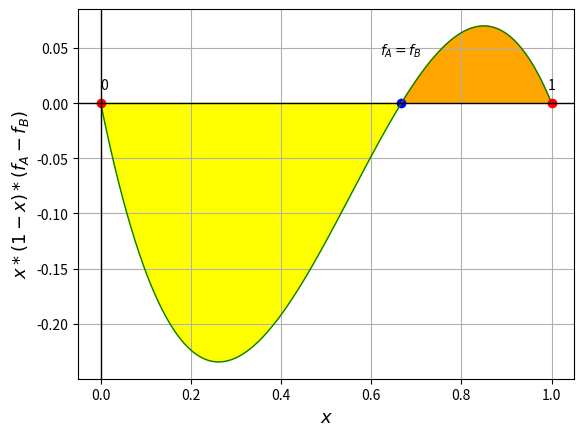

Recreate this plot in Python.
import numpy as np
import matplotlib.pyplot as plt
a_1,a_0,b_1,b_0=4,1,3,3 # payoff values
x=np.linspace(0,1,1000)

def f_A(x): 
     return x*a_1 + (1-x)*a_0 # fitness of strategy A
def f_B(x):
     return x*b_1 + (1-x)*b_0 # fitness of strategy B
def dxdt(x):
     return x*(1-x)*(f_A(x)-f_B(x)) # replicator dynamics

numerator= b_0-a_0
denominator= a_1-a_0-b_1+b_0 # finding the internal equilibria


if denominator !=0:
    internal_eq = numerator / denominator
else:
    internal_eq = None 
if internal_eq is not None and 0<internal_eq<1:
     plt.plot(internal_eq,0,'bo')
     plt.text(internal_eq,0.04,'$f_A=f_B$',va='bottom',ha='center') # plotting the internal equilibria


plt.plot(x,dxdt(x),color='green', linewidth=1) # plotting the dynamics
plt.plot(0,0,'ro')
plt.text(0,0.01,'0',va='bottom',ha='left')

plt.plot(1,0,'ro')
plt.text(1,0.01,'1',va='bottom',ha='center')

plt.axhline(0,0, color='black', linewidth=1)
plt.axvline(0,0, color='black', linewidth=1)

plt.fill_between(x, dxdt(x), where=(dxdt(x) >= 0), color='orange')
plt.fill_between(x, dxdt(x), where=(dxdt(x) <= 0), color='yellow')

plt.xlabel("$x$", fontsize=13)
plt.ylabel("$x*(1-x)*(f_A-f_B)$",fontsize=13)

plt.grid(True)
plt.show()



